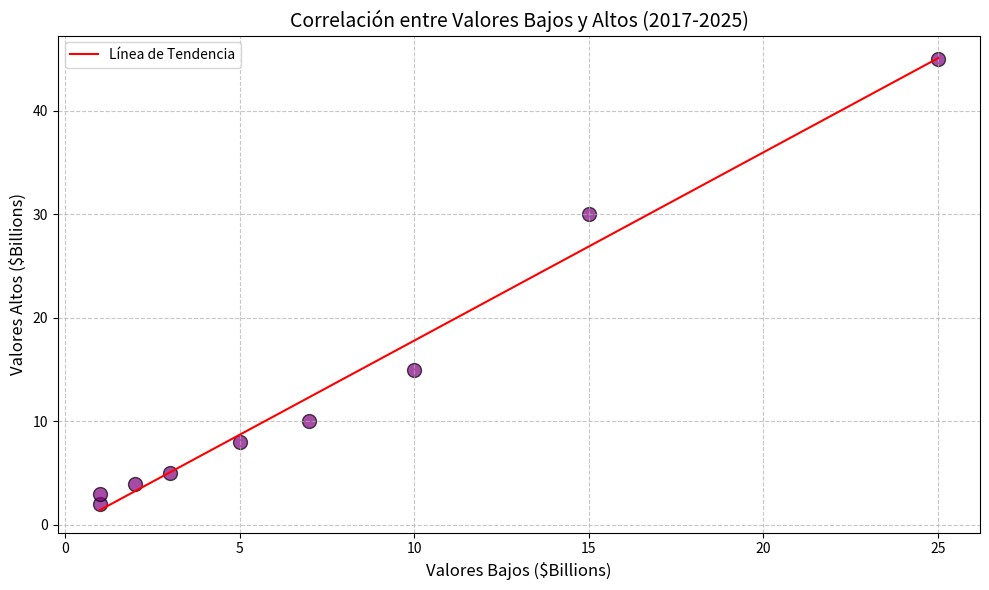

The script that saved this image:
import numpy as np
import matplotlib.pyplot as plt
from scipy.stats import pearsonr

# Datos en formato de lista
data1 = [
    [2017, 1, 2],
    [2018, 1, 3],
    [2019, 2, 4],
    [2020, 3, 5],
    [2021, 5, 8],
    [2022, 7, 10],
    [2023, 10, 15],
    [2024, 15, 30],
    [2025, 25, 45]
]

# Convertir datos a un array de numpy
data_array1 = np.array(data1)

# Extraer columnas relevantes
years1 = data_array1[:, 0]  # Años
low_values = data_array1[:, 1]  # Valores bajos
high_values = data_array1[:, 2]  # Valores altos

# Crear un gráfico de dispersión para comparar los valores bajos vs altos
plt.figure(figsize=(10, 6))
plt.scatter(low_values, high_values, color='purple', edgecolor='black', s=100, alpha=0.7)
plt.title('Correlación entre Valores Bajos y Altos (2017-2025)', fontsize=14)
plt.xlabel('Valores Bajos ($Billions)', fontsize=12)
plt.ylabel('Valores Altos ($Billions)', fontsize=12)
plt.grid(True, linestyle='--', alpha=0.7)

# Calcular la correlación de Pearson
correlation, p_value = pearsonr(low_values, high_values)

# Añadir línea de tendencia
plt.plot(np.unique(low_values), np.poly1d(np.polyfit(low_values, high_values, 1))(np.unique(low_values)), color='red', label='Línea de Tendencia')

# Mostrar el gráfico
plt.legend()
plt.tight_layout()

# Guardar gráfico en formato SVG
plt.savefig('Correlacion_Valores_Bajos_Altos.svg', format='svg')

plt.show()

# Mostrar los resultados de la correlación
print(f"Coeficiente de correlación (r): {correlation:.2f}")
print(f"Valor p: {p_value:.4f}")
